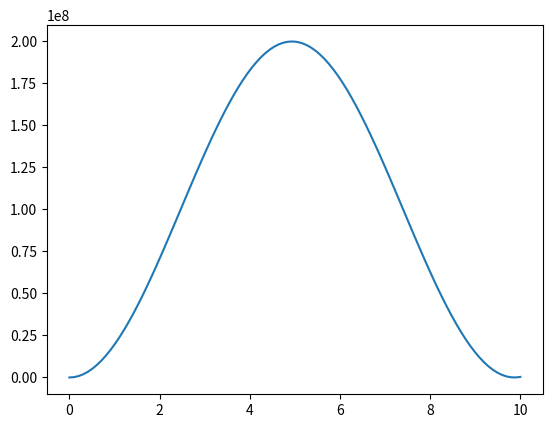

The matplotlib source for this figure:
import numpy as np
import matplotlib.pyplot as plt


def spotsize(dn_c, dn, r_0, w_0, k_os, z):
    return 1 + dn_c * r_0 ** 4 / (dn * w_0 ** 4) + (
            1 - dn_c * r_0 ** 4 / (dn * w_0 ** 4)) * np.cos(k_os * z)


if __name__ == '__main__':
    r_0 = 1
    dn_c = 1 / (np.pi * 2.8179403262e-15 * r_0 ** 2)
    dn = dn_c
    w_0 = 0.01
    l_0 = 1
    z_m = np.pi * r_0 ** 2 / l_0
    k_os = (2 / z_m) * np.sqrt(dn / dn_c)
    z = np.linspace(0, 10, 100)

    w = spotsize(dn_c, dn, r_0, w_0, k_os, z)
    plt.plot(z, w)
